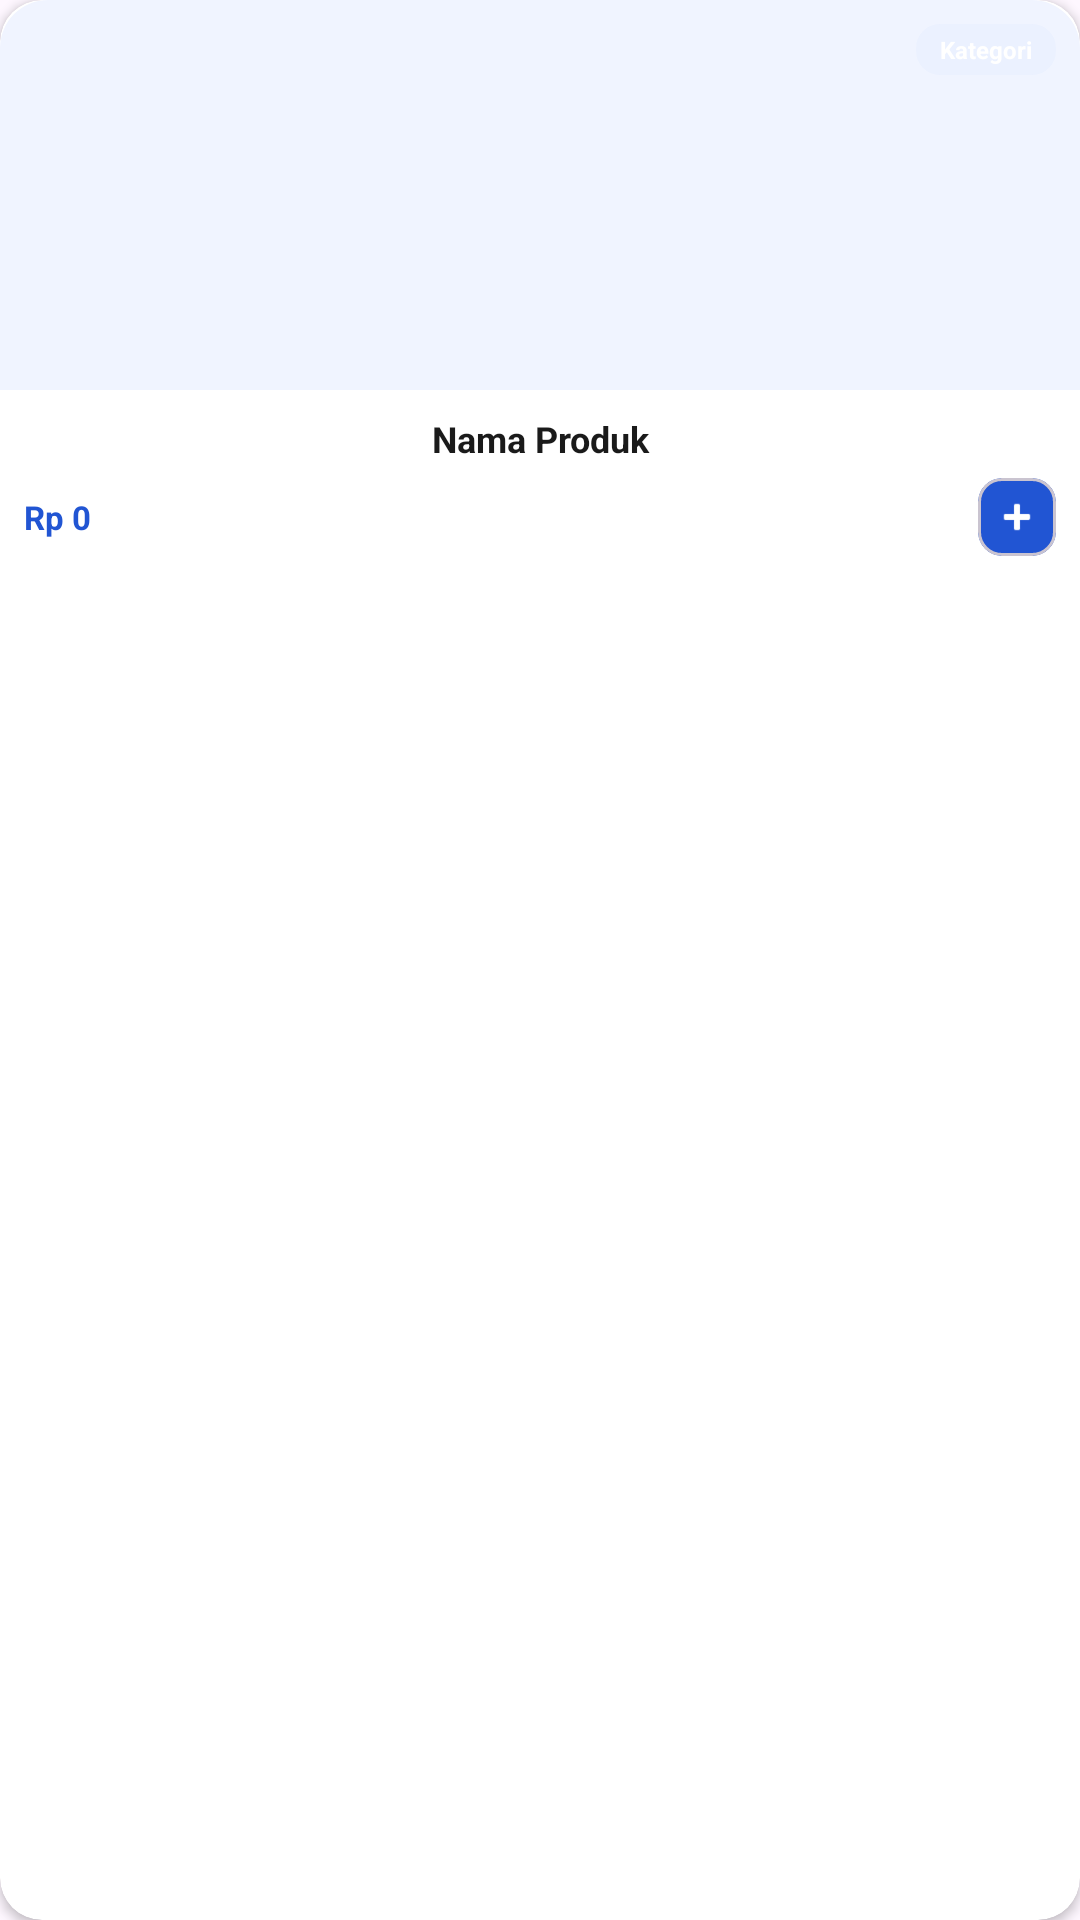

Here is an Android app screen rendered from its layout file. Give the layout XML and the strings, colors and styles it references.
<!-- AndroidManifest.xml: application theme Theme.KasirPro -->
<!-- res/layout/activity_item_produk.xml -->
<?xml version="1.0" encoding="utf-8"?>
<com.google.android.material.card.MaterialCardView
    xmlns:android="http://schemas.android.com/apk/res/android"
    xmlns:app="http://schemas.android.com/apk/res-auto"
    android:layout_width="match_parent"
    android:layout_height="wrap_content"
    android:layout_margin="5dp"
    app:cardCornerRadius="14dp"
    app:cardElevation="2dp"
    app:cardBackgroundColor="#FFFFFF"
    app:strokeWidth="0dp"
    app:cardPreventCornerOverlap="false">

    <LinearLayout
        android:layout_width="match_parent"
        android:layout_height="wrap_content"
        android:orientation="vertical">

        
        <FrameLayout
            android:layout_width="match_parent"
            android:layout_height="130dp">

            <com.google.android.material.imageview.ShapeableImageView
                android:id="@+id/img_produk"
                android:layout_width="match_parent"
                android:layout_height="match_parent"
                android:scaleType="centerCrop"
                android:background="#F0F4FF"
                app:shapeAppearanceOverlay="@style/RoundedSquare" />

            
            <TextView
                android:id="@+id/tv_kategori_produk"
                android:layout_width="wrap_content"
                android:layout_height="wrap_content"
                android:layout_gravity="top|end"
                android:layout_margin="8dp"
                android:paddingHorizontal="8dp"
                android:paddingVertical="3dp"
                android:text="Kategori"
                android:textColor="@android:color/white"
                android:textSize="8sp"
                android:textStyle="bold"
                android:background="@drawable/bg_badge_soft" />
        </FrameLayout>

        
        <LinearLayout
            android:layout_width="match_parent"
            android:layout_height="wrap_content"
            android:orientation="vertical"
            android:paddingHorizontal="8dp"
            android:paddingTop="8dp"
            android:paddingBottom="8dp">

            <TextView
                android:id="@+id/tv_nama_produk"
                android:layout_width="match_parent"
                android:layout_height="wrap_content"
                android:ellipsize="end"
                android:maxLines="1"
                android:gravity="center"
                android:text="Nama Produk"
                android:textColor="#1A1A1A"
                android:textSize="12sp"
                android:textStyle="bold" />

            <RelativeLayout
                android:layout_width="match_parent"
                android:layout_height="wrap_content"
                android:layout_marginTop="5dp">

                <TextView
                    android:id="@+id/tv_harga_produk"
                    android:layout_width="wrap_content"
                    android:layout_height="wrap_content"
                    android:layout_centerVertical="true"
                    android:text="Rp 0"
                    android:textColor="#2155D3"
                    android:textSize="11sp"
                    android:textStyle="bold" />

                <com.google.android.material.card.MaterialCardView
                    android:id="@+id/btn_tambah_ke_keranjang"
                    android:layout_width="26dp"
                    android:layout_height="26dp"
                    android:layout_alignParentEnd="true"
                    android:clickable="true"
                    android:focusable="true"
                    android:foreground="?attr/selectableItemBackground"
                    app:cardBackgroundColor="#2155D3"
                    app:cardCornerRadius="8dp"
                    app:cardElevation="0dp">

                    <ImageView
                        android:layout_width="match_parent"
                        android:layout_height="match_parent"
                        android:padding="5dp"
                        android:src="@android:drawable/ic_input_add"
                        app:tint="@android:color/white" />
                </com.google.android.material.card.MaterialCardView>

            </RelativeLayout>
        </LinearLayout>
    </LinearLayout>
</com.google.android.material.card.MaterialCardView>
<!-- resources referenced by this layout -->
<resources>
  <!-- drawable bg_badge_soft (drawable) -->
  <?xml version="1.0" encoding="utf-8"?>
  <shape xmlns:android="http://schemas.android.com/apk/res/android">
      <solid android:color="#EBF1FF" /> <corners android:radius="8dp" />
  </shape>
  <style name="RoundedSquare" parent="ShapeAppearance.MaterialComponents.MediumComponent">
          <item name="cornerFamily">rounded</item>
          <item name="cornerSizeTopLeft">16dp</item>
          <item name="cornerSizeTopRight">16dp</item>
          <item name="cornerSizeBottomLeft">0dp</item>
          <item name="cornerSizeBottomRight">0dp</item>
      </style>
  <style name="Theme.KasirPro" parent="Base.Theme.KasirPro" />
  <style name="Base.Theme.KasirPro" parent="Theme.Material3.DayNight.NoActionBar">
          <item name="colorPrimary">#2155D3</item>
          <item name="colorOnPrimary">@android:color/white</item>
  
          <item name="android:statusBarColor">@android:color/white</item>
          <item name="android:windowLightStatusBar" tools:targetApi="m">true</item>
      </style>
</resources>
